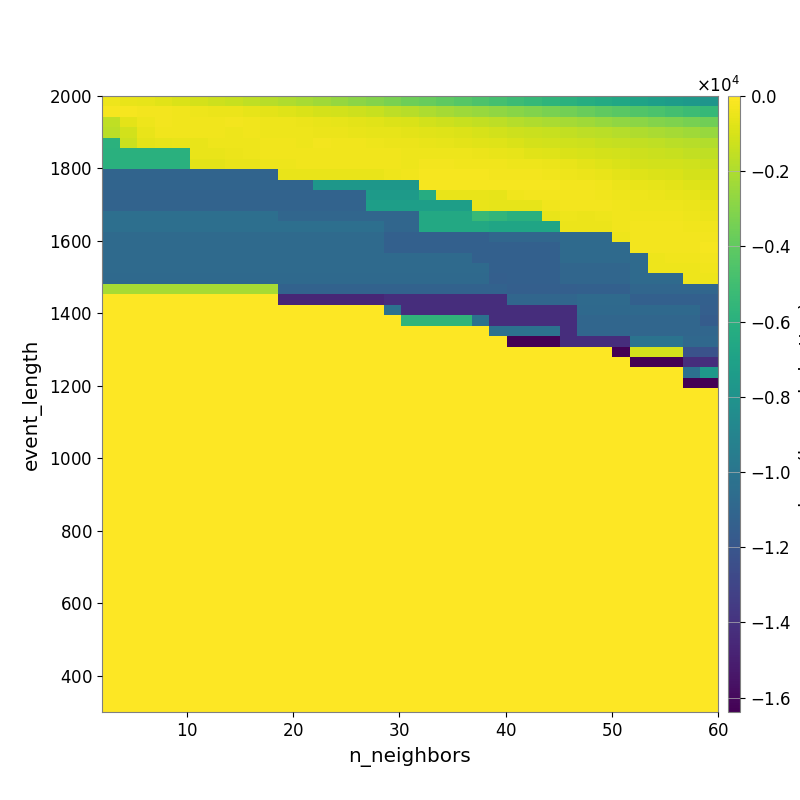

Values plotted in this chart, from the file beside it:
-4.155690935916750277e+02, -5.261957588653019684e+02, -6.318429797988349037e+02, -7.516808431474618146e+02, -9.084869834061552183e+02, -1.060617211014868190e+03, -1.228768275016131838e+03, -1.379160955671350393e+03, -1.590967879399781623e+03, -1.744708799676316175e+03, -1.942421247020991132e+03, -2.148195131424861302e+03, -2.350900070388119275e+03, -2.603238873916492139e+03, -2.840166990737536253e+03, -3.046060660458204438e+03, -3.325986551766358389e+03, -3.619890507864216033e+03, -3.838486884212618861e+03, -4.073016620423807126e+03, -4.295562333165705240e+03, -4.577504376858015348e+03, -4.835736408987861068e+03, -5.121471305580240369e+03
-2.139298554805812955e+02, -2.440804030760521073e+02, -2.599026228296302747e+02, -2.964338954201892307e+02, -3.240751303556847347e+02, -4.005512763600842163e+02, -4.514521938922363233e+02, -5.026754521223594452e+02, -6.089848995115215757e+02, -7.035669551599497709e+02, -7.873507239064547321e+02, -9.102479865866841919e+02, -1.034425096325833238e+03, -1.134645196373065346e+03, -1.266293915411280977e+03, -1.399215090271540703e+03, -1.620316036728098197e+03, -1.787795263654265227e+03, -2.000545411320518042e+03, -2.190300067160848357e+03, -2.372169664667072084e+03, -2.532782707817731080e+03, -2.697814215592713026e+03, -2.896930686591260837e+03
-1.576184569368402663e+03, -7.018678753033345856e+02, -3.896242170827395626e+02, -2.984166181585089817e+02, -3.299059329809164183e+02, -3.501492853842867135e+02, -3.258888406776693500e+02, -3.092700167650796743e+02, -3.458371875650000788e+02, -3.929524998733400594e+02, -4.465345517515584675e+02, -4.822413512409509053e+02, -5.559082988044555123e+02, -5.905898807637397567e+02, -6.932676542321106581e+02, -7.504088435741334706e+02, -8.774971257596132546e+02, -9.488423863366925843e+02, -1.088328387775675992e+03, -1.236353453310119903e+03, -1.358343530320594027e+03, -1.507033716956741273e+03, -1.632628556155857041e+03, -1.814283749827143311e+03
-1.718062021295670093e+03, -1.141665692564321034e+03, -5.758321838270975377e+02, -3.612608216930115077e+02, -3.576184736214710824e+02, -3.642688514361116745e+02, -3.752012022552036683e+02, -3.990892778984753022e+02, -3.423882943481505094e+02, -4.007544497987172463e+02, -4.100759071520213297e+02, -3.951297130090787846e+02, -4.709277090506496961e+02, -4.864911705016926931e+02, -5.472584823060728922e+02, -5.959799833979247978e+02, -6.136626295771670812e+02, -6.586997828219199391e+02, -7.250359374823907501e+02, -7.979065841124577219e+02, -8.713188752253008715e+02, -9.707016458986023508e+02, -1.104104152098033182e+03, -1.241402606035266899e+03
-5.912038171449633410e+03, -1.313161224019884230e+03, -6.422209773355956486e+02, -6.275104550121519651e+02, -5.417897388855709551e+02, -5.417897388855709551e+02, -4.418221395274811698e+02, -4.352992644288536894e+02, -4.055275806477558831e+02, -3.585301018291826267e+02, -3.624369925854874737e+02, -3.865615275774050019e+02, -3.174705655694122584e+02, -3.407642147332516060e+02, -3.728505605043570768e+02, -4.122731268683844519e+02, -4.886017597172202613e+02, -4.722221829024554722e+02, -5.148466657826373876e+02, -5.763010043812748791e+02, -6.637530520369082296e+02, -7.265743393586449201e+02, -8.079547978867279880e+02, -9.186644765237473393e+02
-5.963045355200107224e+03, -5.963045355200107224e+03, -5.963045355200107224e+03, -5.963045355200107224e+03, -5.963045355200107224e+03, -5.313043543324763505e+02, -5.313043543324763505e+02, -4.849921111432062730e+02, -4.101859948884119831e+02, -3.453731117841844593e+02, -3.442192283110573499e+02, -3.467192134961649685e+02, -3.536232211277072679e+02, -3.568778997501206049e+02, -3.515357967545200495e+02, -3.429416810560005615e+02, -3.596784734966199153e+02, -3.896376674509422742e+02, -3.924210367337925618e+02, -3.885955753602627283e+02, -4.420652740321150418e+02, -4.866913150188942723e+02, -5.554137733454035697e+02, -6.332001519783193544e+02
-5.963045355200107224e+03, -5.963045355200107224e+03, -5.963045355200107224e+03, -5.963045355200107224e+03, -5.963045355200107224e+03, -6.479204688291918046e+02, -6.479204688291918046e+02, -5.474293301832309453e+02, -5.474293301832309453e+02, -4.398840414325376287e+02, -4.398840414325376287e+02, -3.485220804813902760e+02, -3.517699595002449087e+02, -3.478525211723837742e+02, -3.493604054003417332e+02, -3.493604054003417332e+02, -3.782534760807118346e+02, -4.005241938005299289e+02, -2.793210484014436474e+02, -3.024751820249680350e+02, -3.296502209691053054e+02, -3.479631300124405584e+02, -3.748572654661445540e+02, -3.894843458059622208e+02
-1.107266465833328039e+04, -1.107266465833328039e+04, -1.107266465833328039e+04, -1.107266465833328039e+04, -1.107266465833328039e+04, -1.107266465833328039e+04, -1.107266465833328039e+04, -1.107266465833328039e+04, -1.107266465833328039e+04, -1.107266465833328039e+04, -5.252086900328691854e+02, -5.252086900328691854e+02, -5.507283142761322097e+02, -5.507283142761322097e+02, -5.507283142761322097e+02, -5.507283142761322097e+02, -3.921432878769594481e+02, -3.650506361119523717e+02, -2.096612781851389116e+02, -2.217408524134260119e+02, -2.217320037774446746e+02, -2.460901732532827850e+02, -2.717540575007667485e+02, -3.101857410789340292e+02
-1.107266465833328039e+04, -1.107266465833328039e+04, -1.107266465833328039e+04, -1.107266465833328039e+04, -1.107266465833328039e+04, -1.107266465833328039e+04, -1.107266465833328039e+04, -1.107266465833328039e+04, -1.107266465833328039e+04, -1.107266465833328039e+04, -1.107266465833328039e+04, -1.107266465833328039e+04, -7.703115908836222843e+03, -7.703115908836222843e+03, -7.703115908836222843e+03, -7.703115908836222843e+03, -7.703115908836222843e+03, -7.703115908836222843e+03, -2.015631216539344166e+02, -2.079724815108375537e+02, -2.079724815108375537e+02, -1.997378583498982891e+02, -1.954732909870640469e+02, -2.123772063177803204e+02
-1.116058324693295617e+04, -1.116058324693295617e+04, -1.116058324693295617e+04, -1.116058324693295617e+04, -1.116058324693295617e+04, -1.116058324693295617e+04, -1.116058324693295617e+04, -1.116058324693295617e+04, -1.116058324693295617e+04, -1.116058324693295617e+04, -1.116058324693295617e+04, -1.116058324693295617e+04, -1.116058324693295617e+04, -1.116058324693295617e+04, -1.116058324693295617e+04, -7.477605093325964845e+03, -7.477605093325964845e+03, -7.477605093325964845e+03, -6.263506742325157575e+03, -5.576387695678005230e+02, -5.576387695678005230e+02, -5.576387695678005230e+02, -5.838733600835416837e+02, -3.247607270206614203e+02
-1.114565223232527387e+04, -1.114565223232527387e+04, -1.114565223232527387e+04, -1.114565223232527387e+04, -1.114565223232527387e+04, -1.114565223232527387e+04, -1.114565223232527387e+04, -1.114565223232527387e+04, -1.114565223232527387e+04, -1.114565223232527387e+04, -1.114565223232527387e+04, -1.114565223232527387e+04, -1.114565223232527387e+04, -1.114565223232527387e+04, -1.114565223232527387e+04, -7.214551076872182421e+03, -7.214551076872182421e+03, -7.214551076872182421e+03, -7.214551076872182421e+03, -7.214551076872182421e+03, -7.214551076872182421e+03, -5.318350046803983560e+02, -5.838733600835416837e+02, -5.838733600835416837e+02
-1.038501200467489252e+04, -1.038501200467489252e+04, -1.038501200467489252e+04, -1.038501200467489252e+04, -1.038501200467489252e+04, -1.038501200467489252e+04, -1.038501200467489252e+04, -1.038501200467489252e+04, -1.038501200467489252e+04, -1.038501200467489252e+04, -1.097348713122414847e+04, -1.097348713122414847e+04, -1.097348713122414847e+04, -1.097348713122414847e+04, -1.097348713122414847e+04, -1.097348713122414847e+04, -1.097348713122414847e+04, -1.097348713122414847e+04, -6.481776852089855311e+03, -6.481776852089855311e+03, -6.481776852089855311e+03, -5.327712832290927508e+03, -5.576923586979634820e+03, -6.004184315218692973e+03
-1.038501200467489252e+04, -1.038501200467489252e+04, -1.038501200467489252e+04, -1.038501200467489252e+04, -1.038501200467489252e+04, -1.038501200467489252e+04, -1.038501200467489252e+04, -1.038501200467489252e+04, -1.038501200467489252e+04, -1.038501200467489252e+04, -1.038501200467489252e+04, -1.038501200467489252e+04, -1.038501200467489252e+04, -1.038501200467489252e+04, -1.038501200467489252e+04, -1.038501200467489252e+04, -1.097348713122414847e+04, -1.097348713122414847e+04, -6.481776852089855311e+03, -6.481776852089855311e+03, -6.481776852089855311e+03, -6.481776852089855311e+03, -6.723720071049336184e+03, -6.723720071049336184e+03
-1.069785092983435425e+04, -1.069785092983435425e+04, -1.069785092983435425e+04, -1.069785092983435425e+04, -1.069785092983435425e+04, -1.069785092983435425e+04, -1.069785092983435425e+04, -1.069785092983435425e+04, -1.069785092983435425e+04, -1.069785092983435425e+04, -1.069785092983435425e+04, -1.069785092983435425e+04, -1.069785092983435425e+04, -1.069785092983435425e+04, -1.069785092983435425e+04, -1.069785092983435425e+04, -1.134329178810080884e+04, -1.134329178810080884e+04, -1.134329178810080884e+04, -1.134329178810080884e+04, -1.134329178810080884e+04, -1.134329178810080884e+04, -1.097348713122414847e+04, -1.097348713122414847e+04
-1.069785092983435425e+04, -1.069785092983435425e+04, -1.069785092983435425e+04, -1.069785092983435425e+04, -1.069785092983435425e+04, -1.069785092983435425e+04, -1.069785092983435425e+04, -1.069785092983435425e+04, -1.069785092983435425e+04, -1.069785092983435425e+04, -1.069785092983435425e+04, -1.069785092983435425e+04, -1.069785092983435425e+04, -1.069785092983435425e+04, -1.069785092983435425e+04, -1.069785092983435425e+04, -1.134329178810080884e+04, -1.134329178810080884e+04, -1.134329178810080884e+04, -1.134329178810080884e+04, -1.134329178810080884e+04, -1.134329178810080884e+04, -1.134329178810080884e+04, -1.134329178810080884e+04
-1.069785092983435425e+04, -1.069785092983435425e+04, -1.069785092983435425e+04, -1.069785092983435425e+04, -1.069785092983435425e+04, -1.069785092983435425e+04, -1.069785092983435425e+04, -1.069785092983435425e+04, -1.069785092983435425e+04, -1.069785092983435425e+04, -1.069785092983435425e+04, -1.069785092983435425e+04, -1.069785092983435425e+04, -1.069785092983435425e+04, -1.069785092983435425e+04, -1.069785092983435425e+04, -1.069785092983435425e+04, -1.069785092983435425e+04, -1.069785092983435425e+04, -1.069785092983435425e+04, -1.069785092983435425e+04, -1.134329178810080884e+04, -1.134329178810080884e+04, -1.134329178810080884e+04
-1.069785092983435425e+04, -1.069785092983435425e+04, -1.069785092983435425e+04, -1.069785092983435425e+04, -1.069785092983435425e+04, -1.069785092983435425e+04, -1.069785092983435425e+04, -1.069785092983435425e+04, -1.069785092983435425e+04, -1.069785092983435425e+04, -1.069785092983435425e+04, -1.069785092983435425e+04, -1.069785092983435425e+04, -1.069785092983435425e+04, -1.069785092983435425e+04, -1.069785092983435425e+04, -1.069785092983435425e+04, -1.069785092983435425e+04, -1.069785092983435425e+04, -1.069785092983435425e+04, -1.069785092983435425e+04, -1.069785092983435425e+04, -1.134329178810080884e+04, -1.134329178810080884e+04
-1.078940723701805109e+04, -1.078940723701805109e+04, -1.078940723701805109e+04, -1.078940723701805109e+04, -1.078940723701805109e+04, -1.078940723701805109e+04, -1.078940723701805109e+04, -1.078940723701805109e+04, -1.078940723701805109e+04, -1.078940723701805109e+04, -1.078940723701805109e+04, -1.078940723701805109e+04, -1.078940723701805109e+04, -1.078940723701805109e+04, -1.078940723701805109e+04, -1.078940723701805109e+04, -1.078940723701805109e+04, -1.078940723701805109e+04, -1.078940723701805109e+04, -1.078940723701805109e+04, -1.078940723701805109e+04, -1.078940723701805109e+04, -1.143967128837588825e+04, -1.134329178810080884e+04
-2.131674576855742998e+03, -2.131674576855742998e+03, -2.131674576855742998e+03, -2.131674576855742998e+03, -2.131674576855742998e+03, -2.131674576855742998e+03, -2.131674576855742998e+03, -2.131674576855742998e+03, -2.131674576855742998e+03, -2.131674576855742998e+03, -1.123774318353369745e+04, -1.123774318353369745e+04, -1.123774318353369745e+04, -1.123774318353369745e+04, -1.123774318353369745e+04, -1.123774318353369745e+04, -1.123774318353369745e+04, -1.123774318353369745e+04, -1.123774318353369745e+04, -1.123774318353369745e+04, -1.123774318353369745e+04, -1.123774318353369745e+04, -1.123774318353369745e+04, -1.143967128837588825e+04
0.000000000000000000e+00, 0.000000000000000000e+00, 0.000000000000000000e+00, 0.000000000000000000e+00, 0.000000000000000000e+00, 0.000000000000000000e+00, 0.000000000000000000e+00, 0.000000000000000000e+00, 0.000000000000000000e+00, 0.000000000000000000e+00, -1.465429204939950614e+04, -1.465429204939950614e+04, -1.465429204939950614e+04, -1.465429204939950614e+04, -1.465429204939950614e+04, -1.465429204939950614e+04, -1.421357093224716118e+04, -1.421357093224716118e+04, -1.421357093224716118e+04, -1.421357093224716118e+04, -1.421357093224716118e+04, -1.421357093224716118e+04, -1.421357093224716118e+04, -1.095533877212039988e+04
0.000000000000000000e+00, 0.000000000000000000e+00, 0.000000000000000000e+00, 0.000000000000000000e+00, 0.000000000000000000e+00, 0.000000000000000000e+00, 0.000000000000000000e+00, 0.000000000000000000e+00, 0.000000000000000000e+00, 0.000000000000000000e+00, 0.000000000000000000e+00, 0.000000000000000000e+00, 0.000000000000000000e+00, 0.000000000000000000e+00, 0.000000000000000000e+00, 0.000000000000000000e+00, -1.028154603260248950e+04, -1.421675286903283268e+04, -1.421675286903283268e+04, -1.421675286903283268e+04, -1.421675286903283268e+04, -1.421357093224716118e+04, -1.421357093224716118e+04, -1.421357093224716118e+04
0.000000000000000000e+00, 0.000000000000000000e+00, 0.000000000000000000e+00, 0.000000000000000000e+00, 0.000000000000000000e+00, 0.000000000000000000e+00, 0.000000000000000000e+00, 0.000000000000000000e+00, 0.000000000000000000e+00, 0.000000000000000000e+00, 0.000000000000000000e+00, 0.000000000000000000e+00, 0.000000000000000000e+00, 0.000000000000000000e+00, 0.000000000000000000e+00, 0.000000000000000000e+00, 0.000000000000000000e+00, -5.688236987832878185e+03, -5.688236987832878185e+03, -5.688236987832878185e+03, -5.688236987832878185e+03, -1.028154603260248950e+04, -1.421357093224716118e+04, -1.421357093224716118e+04
0.000000000000000000e+00, 0.000000000000000000e+00, 0.000000000000000000e+00, 0.000000000000000000e+00, 0.000000000000000000e+00, 0.000000000000000000e+00, 0.000000000000000000e+00, 0.000000000000000000e+00, 0.000000000000000000e+00, 0.000000000000000000e+00, 0.000000000000000000e+00, 0.000000000000000000e+00, 0.000000000000000000e+00, 0.000000000000000000e+00, 0.000000000000000000e+00, 0.000000000000000000e+00, 0.000000000000000000e+00, 0.000000000000000000e+00, 0.000000000000000000e+00, 0.000000000000000000e+00, 0.000000000000000000e+00, 0.000000000000000000e+00, -1.028154603260248950e+04, -1.028154603260248950e+04
0.000000000000000000e+00, 0.000000000000000000e+00, 0.000000000000000000e+00, 0.000000000000000000e+00, 0.000000000000000000e+00, 0.000000000000000000e+00, 0.000000000000000000e+00, 0.000000000000000000e+00, 0.000000000000000000e+00, 0.000000000000000000e+00, 0.000000000000000000e+00, 0.000000000000000000e+00, 0.000000000000000000e+00, 0.000000000000000000e+00, 0.000000000000000000e+00, 0.000000000000000000e+00, 0.000000000000000000e+00, 0.000000000000000000e+00, 0.000000000000000000e+00, 0.000000000000000000e+00, 0.000000000000000000e+00, 0.000000000000000000e+00, 0.000000000000000000e+00, -1.638399670791625977e+04
0.000000000000000000e+00, 0.000000000000000000e+00, 0.000000000000000000e+00, 0.000000000000000000e+00, 0.000000000000000000e+00, 0.000000000000000000e+00, 0.000000000000000000e+00, 0.000000000000000000e+00, 0.000000000000000000e+00, 0.000000000000000000e+00, 0.000000000000000000e+00, 0.000000000000000000e+00, 0.000000000000000000e+00, 0.000000000000000000e+00, 0.000000000000000000e+00, 0.000000000000000000e+00, 0.000000000000000000e+00, 0.000000000000000000e+00, 0.000000000000000000e+00, 0.000000000000000000e+00, 0.000000000000000000e+00, 0.000000000000000000e+00, 0.000000000000000000e+00, 0.000000000000000000e+00
0.000000000000000000e+00, 0.000000000000000000e+00, 0.000000000000000000e+00, 0.000000000000000000e+00, 0.000000000000000000e+00, 0.000000000000000000e+00, 0.000000000000000000e+00, 0.000000000000000000e+00, 0.000000000000000000e+00, 0.000000000000000000e+00, 0.000000000000000000e+00, 0.000000000000000000e+00, 0.000000000000000000e+00, 0.000000000000000000e+00, 0.000000000000000000e+00, 0.000000000000000000e+00, 0.000000000000000000e+00, 0.000000000000000000e+00, 0.000000000000000000e+00, 0.000000000000000000e+00, 0.000000000000000000e+00, 0.000000000000000000e+00, 0.000000000000000000e+00, 0.000000000000000000e+00
0.000000000000000000e+00, 0.000000000000000000e+00, 0.000000000000000000e+00, 0.000000000000000000e+00, 0.000000000000000000e+00, 0.000000000000000000e+00, 0.000000000000000000e+00, 0.000000000000000000e+00, 0.000000000000000000e+00, 0.000000000000000000e+00, 0.000000000000000000e+00, 0.000000000000000000e+00, 0.000000000000000000e+00, 0.000000000000000000e+00, 0.000000000000000000e+00, 0.000000000000000000e+00, 0.000000000000000000e+00, 0.000000000000000000e+00, 0.000000000000000000e+00, 0.000000000000000000e+00, 0.000000000000000000e+00, 0.000000000000000000e+00, 0.000000000000000000e+00, 0.000000000000000000e+00
0.000000000000000000e+00, 0.000000000000000000e+00, 0.000000000000000000e+00, 0.000000000000000000e+00, 0.000000000000000000e+00, 0.000000000000000000e+00, 0.000000000000000000e+00, 0.000000000000000000e+00, 0.000000000000000000e+00, 0.000000000000000000e+00, 0.000000000000000000e+00, 0.000000000000000000e+00, 0.000000000000000000e+00, 0.000000000000000000e+00, 0.000000000000000000e+00, 0.000000000000000000e+00, 0.000000000000000000e+00, 0.000000000000000000e+00, 0.000000000000000000e+00, 0.000000000000000000e+00, 0.000000000000000000e+00, 0.000000000000000000e+00, 0.000000000000000000e+00, 0.000000000000000000e+00
0.000000000000000000e+00, 0.000000000000000000e+00, 0.000000000000000000e+00, 0.000000000000000000e+00, 0.000000000000000000e+00, 0.000000000000000000e+00, 0.000000000000000000e+00, 0.000000000000000000e+00, 0.000000000000000000e+00, 0.000000000000000000e+00, 0.000000000000000000e+00, 0.000000000000000000e+00, 0.000000000000000000e+00, 0.000000000000000000e+00, 0.000000000000000000e+00, 0.000000000000000000e+00, 0.000000000000000000e+00, 0.000000000000000000e+00, 0.000000000000000000e+00, 0.000000000000000000e+00, 0.000000000000000000e+00, 0.000000000000000000e+00, 0.000000000000000000e+00, 0.000000000000000000e+00
0.000000000000000000e+00, 0.000000000000000000e+00, 0.000000000000000000e+00, 0.000000000000000000e+00, 0.000000000000000000e+00, 0.000000000000000000e+00, 0.000000000000000000e+00, 0.000000000000000000e+00, 0.000000000000000000e+00, 0.000000000000000000e+00, 0.000000000000000000e+00, 0.000000000000000000e+00, 0.000000000000000000e+00, 0.000000000000000000e+00, 0.000000000000000000e+00, 0.000000000000000000e+00, 0.000000000000000000e+00, 0.000000000000000000e+00, 0.000000000000000000e+00, 0.000000000000000000e+00, 0.000000000000000000e+00, 0.000000000000000000e+00, 0.000000000000000000e+00, 0.000000000000000000e+00
0.000000000000000000e+00, 0.000000000000000000e+00, 0.000000000000000000e+00, 0.000000000000000000e+00, 0.000000000000000000e+00, 0.000000000000000000e+00, 0.000000000000000000e+00, 0.000000000000000000e+00, 0.000000000000000000e+00, 0.000000000000000000e+00, 0.000000000000000000e+00, 0.000000000000000000e+00, 0.000000000000000000e+00, 0.000000000000000000e+00, 0.000000000000000000e+00, 0.000000000000000000e+00, 0.000000000000000000e+00, 0.000000000000000000e+00, 0.000000000000000000e+00, 0.000000000000000000e+00, 0.000000000000000000e+00, 0.000000000000000000e+00, 0.000000000000000000e+00, 0.000000000000000000e+00
0.000000000000000000e+00, 0.000000000000000000e+00, 0.000000000000000000e+00, 0.000000000000000000e+00, 0.000000000000000000e+00, 0.000000000000000000e+00, 0.000000000000000000e+00, 0.000000000000000000e+00, 0.000000000000000000e+00, 0.000000000000000000e+00, 0.000000000000000000e+00, 0.000000000000000000e+00, 0.000000000000000000e+00, 0.000000000000000000e+00, 0.000000000000000000e+00, 0.000000000000000000e+00, 0.000000000000000000e+00, 0.000000000000000000e+00, 0.000000000000000000e+00, 0.000000000000000000e+00, 0.000000000000000000e+00, 0.000000000000000000e+00, 0.000000000000000000e+00, 0.000000000000000000e+00
0.000000000000000000e+00, 0.000000000000000000e+00, 0.000000000000000000e+00, 0.000000000000000000e+00, 0.000000000000000000e+00, 0.000000000000000000e+00, 0.000000000000000000e+00, 0.000000000000000000e+00, 0.000000000000000000e+00, 0.000000000000000000e+00, 0.000000000000000000e+00, 0.000000000000000000e+00, 0.000000000000000000e+00, 0.000000000000000000e+00, 0.000000000000000000e+00, 0.000000000000000000e+00, 0.000000000000000000e+00, 0.000000000000000000e+00, 0.000000000000000000e+00, 0.000000000000000000e+00, 0.000000000000000000e+00, 0.000000000000000000e+00, 0.000000000000000000e+00, 0.000000000000000000e+00
0.000000000000000000e+00, 0.000000000000000000e+00, 0.000000000000000000e+00, 0.000000000000000000e+00, 0.000000000000000000e+00, 0.000000000000000000e+00, 0.000000000000000000e+00, 0.000000000000000000e+00, 0.000000000000000000e+00, 0.000000000000000000e+00, 0.000000000000000000e+00, 0.000000000000000000e+00, 0.000000000000000000e+00, 0.000000000000000000e+00, 0.000000000000000000e+00, 0.000000000000000000e+00, 0.000000000000000000e+00, 0.000000000000000000e+00, 0.000000000000000000e+00, 0.000000000000000000e+00, 0.000000000000000000e+00, 0.000000000000000000e+00, 0.000000000000000000e+00, 0.000000000000000000e+00
0.000000000000000000e+00, 0.000000000000000000e+00, 0.000000000000000000e+00, 0.000000000000000000e+00, 0.000000000000000000e+00, 0.000000000000000000e+00, 0.000000000000000000e+00, 0.000000000000000000e+00, 0.000000000000000000e+00, 0.000000000000000000e+00, 0.000000000000000000e+00, 0.000000000000000000e+00, 0.000000000000000000e+00, 0.000000000000000000e+00, 0.000000000000000000e+00, 0.000000000000000000e+00, 0.000000000000000000e+00, 0.000000000000000000e+00, 0.000000000000000000e+00, 0.000000000000000000e+00, 0.000000000000000000e+00, 0.000000000000000000e+00, 0.000000000000000000e+00, 0.000000000000000000e+00
0.000000000000000000e+00, 0.000000000000000000e+00, 0.000000000000000000e+00, 0.000000000000000000e+00, 0.000000000000000000e+00, 0.000000000000000000e+00, 0.000000000000000000e+00, 0.000000000000000000e+00, 0.000000000000000000e+00, 0.000000000000000000e+00, 0.000000000000000000e+00, 0.000000000000000000e+00, 0.000000000000000000e+00, 0.000000000000000000e+00, 0.000000000000000000e+00, 0.000000000000000000e+00, 0.000000000000000000e+00, 0.000000000000000000e+00, 0.000000000000000000e+00, 0.000000000000000000e+00, 0.000000000000000000e+00, 0.000000000000000000e+00, 0.000000000000000000e+00, 0.000000000000000000e+00
0.000000000000000000e+00, 0.000000000000000000e+00, 0.000000000000000000e+00, 0.000000000000000000e+00, 0.000000000000000000e+00, 0.000000000000000000e+00, 0.000000000000000000e+00, 0.000000000000000000e+00, 0.000000000000000000e+00, 0.000000000000000000e+00, 0.000000000000000000e+00, 0.000000000000000000e+00, 0.000000000000000000e+00, 0.000000000000000000e+00, 0.000000000000000000e+00, 0.000000000000000000e+00, 0.000000000000000000e+00, 0.000000000000000000e+00, 0.000000000000000000e+00, 0.000000000000000000e+00, 0.000000000000000000e+00, 0.000000000000000000e+00, 0.000000000000000000e+00, 0.000000000000000000e+00
0.000000000000000000e+00, 0.000000000000000000e+00, 0.000000000000000000e+00, 0.000000000000000000e+00, 0.000000000000000000e+00, 0.000000000000000000e+00, 0.000000000000000000e+00, 0.000000000000000000e+00, 0.000000000000000000e+00, 0.000000000000000000e+00, 0.000000000000000000e+00, 0.000000000000000000e+00, 0.000000000000000000e+00, 0.000000000000000000e+00, 0.000000000000000000e+00, 0.000000000000000000e+00, 0.000000000000000000e+00, 0.000000000000000000e+00, 0.000000000000000000e+00, 0.000000000000000000e+00, 0.000000000000000000e+00, 0.000000000000000000e+00, 0.000000000000000000e+00, 0.000000000000000000e+00
0.000000000000000000e+00, 0.000000000000000000e+00, 0.000000000000000000e+00, 0.000000000000000000e+00, 0.000000000000000000e+00, 0.000000000000000000e+00, 0.000000000000000000e+00, 0.000000000000000000e+00, 0.000000000000000000e+00, 0.000000000000000000e+00, 0.000000000000000000e+00, 0.000000000000000000e+00, 0.000000000000000000e+00, 0.000000000000000000e+00, 0.000000000000000000e+00, 0.000000000000000000e+00, 0.000000000000000000e+00, 0.000000000000000000e+00, 0.000000000000000000e+00, 0.000000000000000000e+00, 0.000000000000000000e+00, 0.000000000000000000e+00, 0.000000000000000000e+00, 0.000000000000000000e+00
0.000000000000000000e+00, 0.000000000000000000e+00, 0.000000000000000000e+00, 0.000000000000000000e+00, 0.000000000000000000e+00, 0.000000000000000000e+00, 0.000000000000000000e+00, 0.000000000000000000e+00, 0.000000000000000000e+00, 0.000000000000000000e+00, 0.000000000000000000e+00, 0.000000000000000000e+00, 0.000000000000000000e+00, 0.000000000000000000e+00, 0.000000000000000000e+00, 0.000000000000000000e+00, 0.000000000000000000e+00, 0.000000000000000000e+00, 0.000000000000000000e+00, 0.000000000000000000e+00, 0.000000000000000000e+00, 0.000000000000000000e+00, 0.000000000000000000e+00, 0.000000000000000000e+00
0.000000000000000000e+00, 0.000000000000000000e+00, 0.000000000000000000e+00, 0.000000000000000000e+00, 0.000000000000000000e+00, 0.000000000000000000e+00, 0.000000000000000000e+00, 0.000000000000000000e+00, 0.000000000000000000e+00, 0.000000000000000000e+00, 0.000000000000000000e+00, 0.000000000000000000e+00, 0.000000000000000000e+00, 0.000000000000000000e+00, 0.000000000000000000e+00, 0.000000000000000000e+00, 0.000000000000000000e+00, 0.000000000000000000e+00, 0.000000000000000000e+00, 0.000000000000000000e+00, 0.000000000000000000e+00, 0.000000000000000000e+00, 0.000000000000000000e+00, 0.000000000000000000e+00
0.000000000000000000e+00, 0.000000000000000000e+00, 0.000000000000000000e+00, 0.000000000000000000e+00, 0.000000000000000000e+00, 0.000000000000000000e+00, 0.000000000000000000e+00, 0.000000000000000000e+00, 0.000000000000000000e+00, 0.000000000000000000e+00, 0.000000000000000000e+00, 0.000000000000000000e+00, 0.000000000000000000e+00, 0.000000000000000000e+00, 0.000000000000000000e+00, 0.000000000000000000e+00, 0.000000000000000000e+00, 0.000000000000000000e+00, 0.000000000000000000e+00, 0.000000000000000000e+00, 0.000000000000000000e+00, 0.000000000000000000e+00, 0.000000000000000000e+00, 0.000000000000000000e+00
0.000000000000000000e+00, 0.000000000000000000e+00, 0.000000000000000000e+00, 0.000000000000000000e+00, 0.000000000000000000e+00, 0.000000000000000000e+00, 0.000000000000000000e+00, 0.000000000000000000e+00, 0.000000000000000000e+00, 0.000000000000000000e+00, 0.000000000000000000e+00, 0.000000000000000000e+00, 0.000000000000000000e+00, 0.000000000000000000e+00, 0.000000000000000000e+00, 0.000000000000000000e+00, 0.000000000000000000e+00, 0.000000000000000000e+00, 0.000000000000000000e+00, 0.000000000000000000e+00, 0.000000000000000000e+00, 0.000000000000000000e+00, 0.000000000000000000e+00, 0.000000000000000000e+00
0.000000000000000000e+00, 0.000000000000000000e+00, 0.000000000000000000e+00, 0.000000000000000000e+00, 0.000000000000000000e+00, 0.000000000000000000e+00, 0.000000000000000000e+00, 0.000000000000000000e+00, 0.000000000000000000e+00, 0.000000000000000000e+00, 0.000000000000000000e+00, 0.000000000000000000e+00, 0.000000000000000000e+00, 0.000000000000000000e+00, 0.000000000000000000e+00, 0.000000000000000000e+00, 0.000000000000000000e+00, 0.000000000000000000e+00, 0.000000000000000000e+00, 0.000000000000000000e+00, 0.000000000000000000e+00, 0.000000000000000000e+00, 0.000000000000000000e+00, 0.000000000000000000e+00
0.000000000000000000e+00, 0.000000000000000000e+00, 0.000000000000000000e+00, 0.000000000000000000e+00, 0.000000000000000000e+00, 0.000000000000000000e+00, 0.000000000000000000e+00, 0.000000000000000000e+00, 0.000000000000000000e+00, 0.000000000000000000e+00, 0.000000000000000000e+00, 0.000000000000000000e+00, 0.000000000000000000e+00, 0.000000000000000000e+00, 0.000000000000000000e+00, 0.000000000000000000e+00, 0.000000000000000000e+00, 0.000000000000000000e+00, 0.000000000000000000e+00, 0.000000000000000000e+00, 0.000000000000000000e+00, 0.000000000000000000e+00, 0.000000000000000000e+00, 0.000000000000000000e+00
0.000000000000000000e+00, 0.000000000000000000e+00, 0.000000000000000000e+00, 0.000000000000000000e+00, 0.000000000000000000e+00, 0.000000000000000000e+00, 0.000000000000000000e+00, 0.000000000000000000e+00, 0.000000000000000000e+00, 0.000000000000000000e+00, 0.000000000000000000e+00, 0.000000000000000000e+00, 0.000000000000000000e+00, 0.000000000000000000e+00, 0.000000000000000000e+00, 0.000000000000000000e+00, 0.000000000000000000e+00, 0.000000000000000000e+00, 0.000000000000000000e+00, 0.000000000000000000e+00, 0.000000000000000000e+00, 0.000000000000000000e+00, 0.000000000000000000e+00, 0.000000000000000000e+00
0.000000000000000000e+00, 0.000000000000000000e+00, 0.000000000000000000e+00, 0.000000000000000000e+00, 0.000000000000000000e+00, 0.000000000000000000e+00, 0.000000000000000000e+00, 0.000000000000000000e+00, 0.000000000000000000e+00, 0.000000000000000000e+00, 0.000000000000000000e+00, 0.000000000000000000e+00, 0.000000000000000000e+00, 0.000000000000000000e+00, 0.000000000000000000e+00, 0.000000000000000000e+00, 0.000000000000000000e+00, 0.000000000000000000e+00, 0.000000000000000000e+00, 0.000000000000000000e+00, 0.000000000000000000e+00, 0.000000000000000000e+00, 0.000000000000000000e+00, 0.000000000000000000e+00
0.000000000000000000e+00, 0.000000000000000000e+00, 0.000000000000000000e+00, 0.000000000000000000e+00, 0.000000000000000000e+00, 0.000000000000000000e+00, 0.000000000000000000e+00, 0.000000000000000000e+00, 0.000000000000000000e+00, 0.000000000000000000e+00, 0.000000000000000000e+00, 0.000000000000000000e+00, 0.000000000000000000e+00, 0.000000000000000000e+00, 0.000000000000000000e+00, 0.000000000000000000e+00, 0.000000000000000000e+00, 0.000000000000000000e+00, 0.000000000000000000e+00, 0.000000000000000000e+00, 0.000000000000000000e+00, 0.000000000000000000e+00, 0.000000000000000000e+00, 0.000000000000000000e+00
0.000000000000000000e+00, 0.000000000000000000e+00, 0.000000000000000000e+00, 0.000000000000000000e+00, 0.000000000000000000e+00, 0.000000000000000000e+00, 0.000000000000000000e+00, 0.000000000000000000e+00, 0.000000000000000000e+00, 0.000000000000000000e+00, 0.000000000000000000e+00, 0.000000000000000000e+00, 0.000000000000000000e+00, 0.000000000000000000e+00, 0.000000000000000000e+00, 0.000000000000000000e+00, 0.000000000000000000e+00, 0.000000000000000000e+00, 0.000000000000000000e+00, 0.000000000000000000e+00, 0.000000000000000000e+00, 0.000000000000000000e+00, 0.000000000000000000e+00, 0.000000000000000000e+00
0.000000000000000000e+00, 0.000000000000000000e+00, 0.000000000000000000e+00, 0.000000000000000000e+00, 0.000000000000000000e+00, 0.000000000000000000e+00, 0.000000000000000000e+00, 0.000000000000000000e+00, 0.000000000000000000e+00, 0.000000000000000000e+00, 0.000000000000000000e+00, 0.000000000000000000e+00, 0.000000000000000000e+00, 0.000000000000000000e+00, 0.000000000000000000e+00, 0.000000000000000000e+00, 0.000000000000000000e+00, 0.000000000000000000e+00, 0.000000000000000000e+00, 0.000000000000000000e+00, 0.000000000000000000e+00, 0.000000000000000000e+00, 0.000000000000000000e+00, 0.000000000000000000e+00
0.000000000000000000e+00, 0.000000000000000000e+00, 0.000000000000000000e+00, 0.000000000000000000e+00, 0.000000000000000000e+00, 0.000000000000000000e+00, 0.000000000000000000e+00, 0.000000000000000000e+00, 0.000000000000000000e+00, 0.000000000000000000e+00, 0.000000000000000000e+00, 0.000000000000000000e+00, 0.000000000000000000e+00, 0.000000000000000000e+00, 0.000000000000000000e+00, 0.000000000000000000e+00, 0.000000000000000000e+00, 0.000000000000000000e+00, 0.000000000000000000e+00, 0.000000000000000000e+00, 0.000000000000000000e+00, 0.000000000000000000e+00, 0.000000000000000000e+00, 0.000000000000000000e+00
0.000000000000000000e+00, 0.000000000000000000e+00, 0.000000000000000000e+00, 0.000000000000000000e+00, 0.000000000000000000e+00, 0.000000000000000000e+00, 0.000000000000000000e+00, 0.000000000000000000e+00, 0.000000000000000000e+00, 0.000000000000000000e+00, 0.000000000000000000e+00, 0.000000000000000000e+00, 0.000000000000000000e+00, 0.000000000000000000e+00, 0.000000000000000000e+00, 0.000000000000000000e+00, 0.000000000000000000e+00, 0.000000000000000000e+00, 0.000000000000000000e+00, 0.000000000000000000e+00, 0.000000000000000000e+00, 0.000000000000000000e+00, 0.000000000000000000e+00, 0.000000000000000000e+00
0.000000000000000000e+00, 0.000000000000000000e+00, 0.000000000000000000e+00, 0.000000000000000000e+00, 0.000000000000000000e+00, 0.000000000000000000e+00, 0.000000000000000000e+00, 0.000000000000000000e+00, 0.000000000000000000e+00, 0.000000000000000000e+00, 0.000000000000000000e+00, 0.000000000000000000e+00, 0.000000000000000000e+00, 0.000000000000000000e+00, 0.000000000000000000e+00, 0.000000000000000000e+00, 0.000000000000000000e+00, 0.000000000000000000e+00, 0.000000000000000000e+00, 0.000000000000000000e+00, 0.000000000000000000e+00, 0.000000000000000000e+00, 0.000000000000000000e+00, 0.000000000000000000e+00
0.000000000000000000e+00, 0.000000000000000000e+00, 0.000000000000000000e+00, 0.000000000000000000e+00, 0.000000000000000000e+00, 0.000000000000000000e+00, 0.000000000000000000e+00, 0.000000000000000000e+00, 0.000000000000000000e+00, 0.000000000000000000e+00, 0.000000000000000000e+00, 0.000000000000000000e+00, 0.000000000000000000e+00, 0.000000000000000000e+00, 0.000000000000000000e+00, 0.000000000000000000e+00, 0.000000000000000000e+00, 0.000000000000000000e+00, 0.000000000000000000e+00, 0.000000000000000000e+00, 0.000000000000000000e+00, 0.000000000000000000e+00, 0.000000000000000000e+00, 0.000000000000000000e+00
0.000000000000000000e+00, 0.000000000000000000e+00, 0.000000000000000000e+00, 0.000000000000000000e+00, 0.000000000000000000e+00, 0.000000000000000000e+00, 0.000000000000000000e+00, 0.000000000000000000e+00, 0.000000000000000000e+00, 0.000000000000000000e+00, 0.000000000000000000e+00, 0.000000000000000000e+00, 0.000000000000000000e+00, 0.000000000000000000e+00, 0.000000000000000000e+00, 0.000000000000000000e+00, 0.000000000000000000e+00, 0.000000000000000000e+00, 0.000000000000000000e+00, 0.000000000000000000e+00, 0.000000000000000000e+00, 0.000000000000000000e+00, 0.000000000000000000e+00, 0.000000000000000000e+00
0.000000000000000000e+00, 0.000000000000000000e+00, 0.000000000000000000e+00, 0.000000000000000000e+00, 0.000000000000000000e+00, 0.000000000000000000e+00, 0.000000000000000000e+00, 0.000000000000000000e+00, 0.000000000000000000e+00, 0.000000000000000000e+00, 0.000000000000000000e+00, 0.000000000000000000e+00, 0.000000000000000000e+00, 0.000000000000000000e+00, 0.000000000000000000e+00, 0.000000000000000000e+00, 0.000000000000000000e+00, 0.000000000000000000e+00, 0.000000000000000000e+00, 0.000000000000000000e+00, 0.000000000000000000e+00, 0.000000000000000000e+00, 0.000000000000000000e+00, 0.000000000000000000e+00
0.000000000000000000e+00, 0.000000000000000000e+00, 0.000000000000000000e+00, 0.000000000000000000e+00, 0.000000000000000000e+00, 0.000000000000000000e+00, 0.000000000000000000e+00, 0.000000000000000000e+00, 0.000000000000000000e+00, 0.000000000000000000e+00, 0.000000000000000000e+00, 0.000000000000000000e+00, 0.000000000000000000e+00, 0.000000000000000000e+00, 0.000000000000000000e+00, 0.000000000000000000e+00, 0.000000000000000000e+00, 0.000000000000000000e+00, 0.000000000000000000e+00, 0.000000000000000000e+00, 0.000000000000000000e+00, 0.000000000000000000e+00, 0.000000000000000000e+00, 0.000000000000000000e+00
0.000000000000000000e+00, 0.000000000000000000e+00, 0.000000000000000000e+00, 0.000000000000000000e+00, 0.000000000000000000e+00, 0.000000000000000000e+00, 0.000000000000000000e+00, 0.000000000000000000e+00, 0.000000000000000000e+00, 0.000000000000000000e+00, 0.000000000000000000e+00, 0.000000000000000000e+00, 0.000000000000000000e+00, 0.000000000000000000e+00, 0.000000000000000000e+00, 0.000000000000000000e+00, 0.000000000000000000e+00, 0.000000000000000000e+00, 0.000000000000000000e+00, 0.000000000000000000e+00, 0.000000000000000000e+00, 0.000000000000000000e+00, 0.000000000000000000e+00, 0.000000000000000000e+00
0.000000000000000000e+00, 0.000000000000000000e+00, 0.000000000000000000e+00, 0.000000000000000000e+00, 0.000000000000000000e+00, 0.000000000000000000e+00, 0.000000000000000000e+00, 0.000000000000000000e+00, 0.000000000000000000e+00, 0.000000000000000000e+00, 0.000000000000000000e+00, 0.000000000000000000e+00, 0.000000000000000000e+00, 0.000000000000000000e+00, 0.000000000000000000e+00, 0.000000000000000000e+00, 0.000000000000000000e+00, 0.000000000000000000e+00, 0.000000000000000000e+00, 0.000000000000000000e+00, 0.000000000000000000e+00, 0.000000000000000000e+00, 0.000000000000000000e+00, 0.000000000000000000e+00
